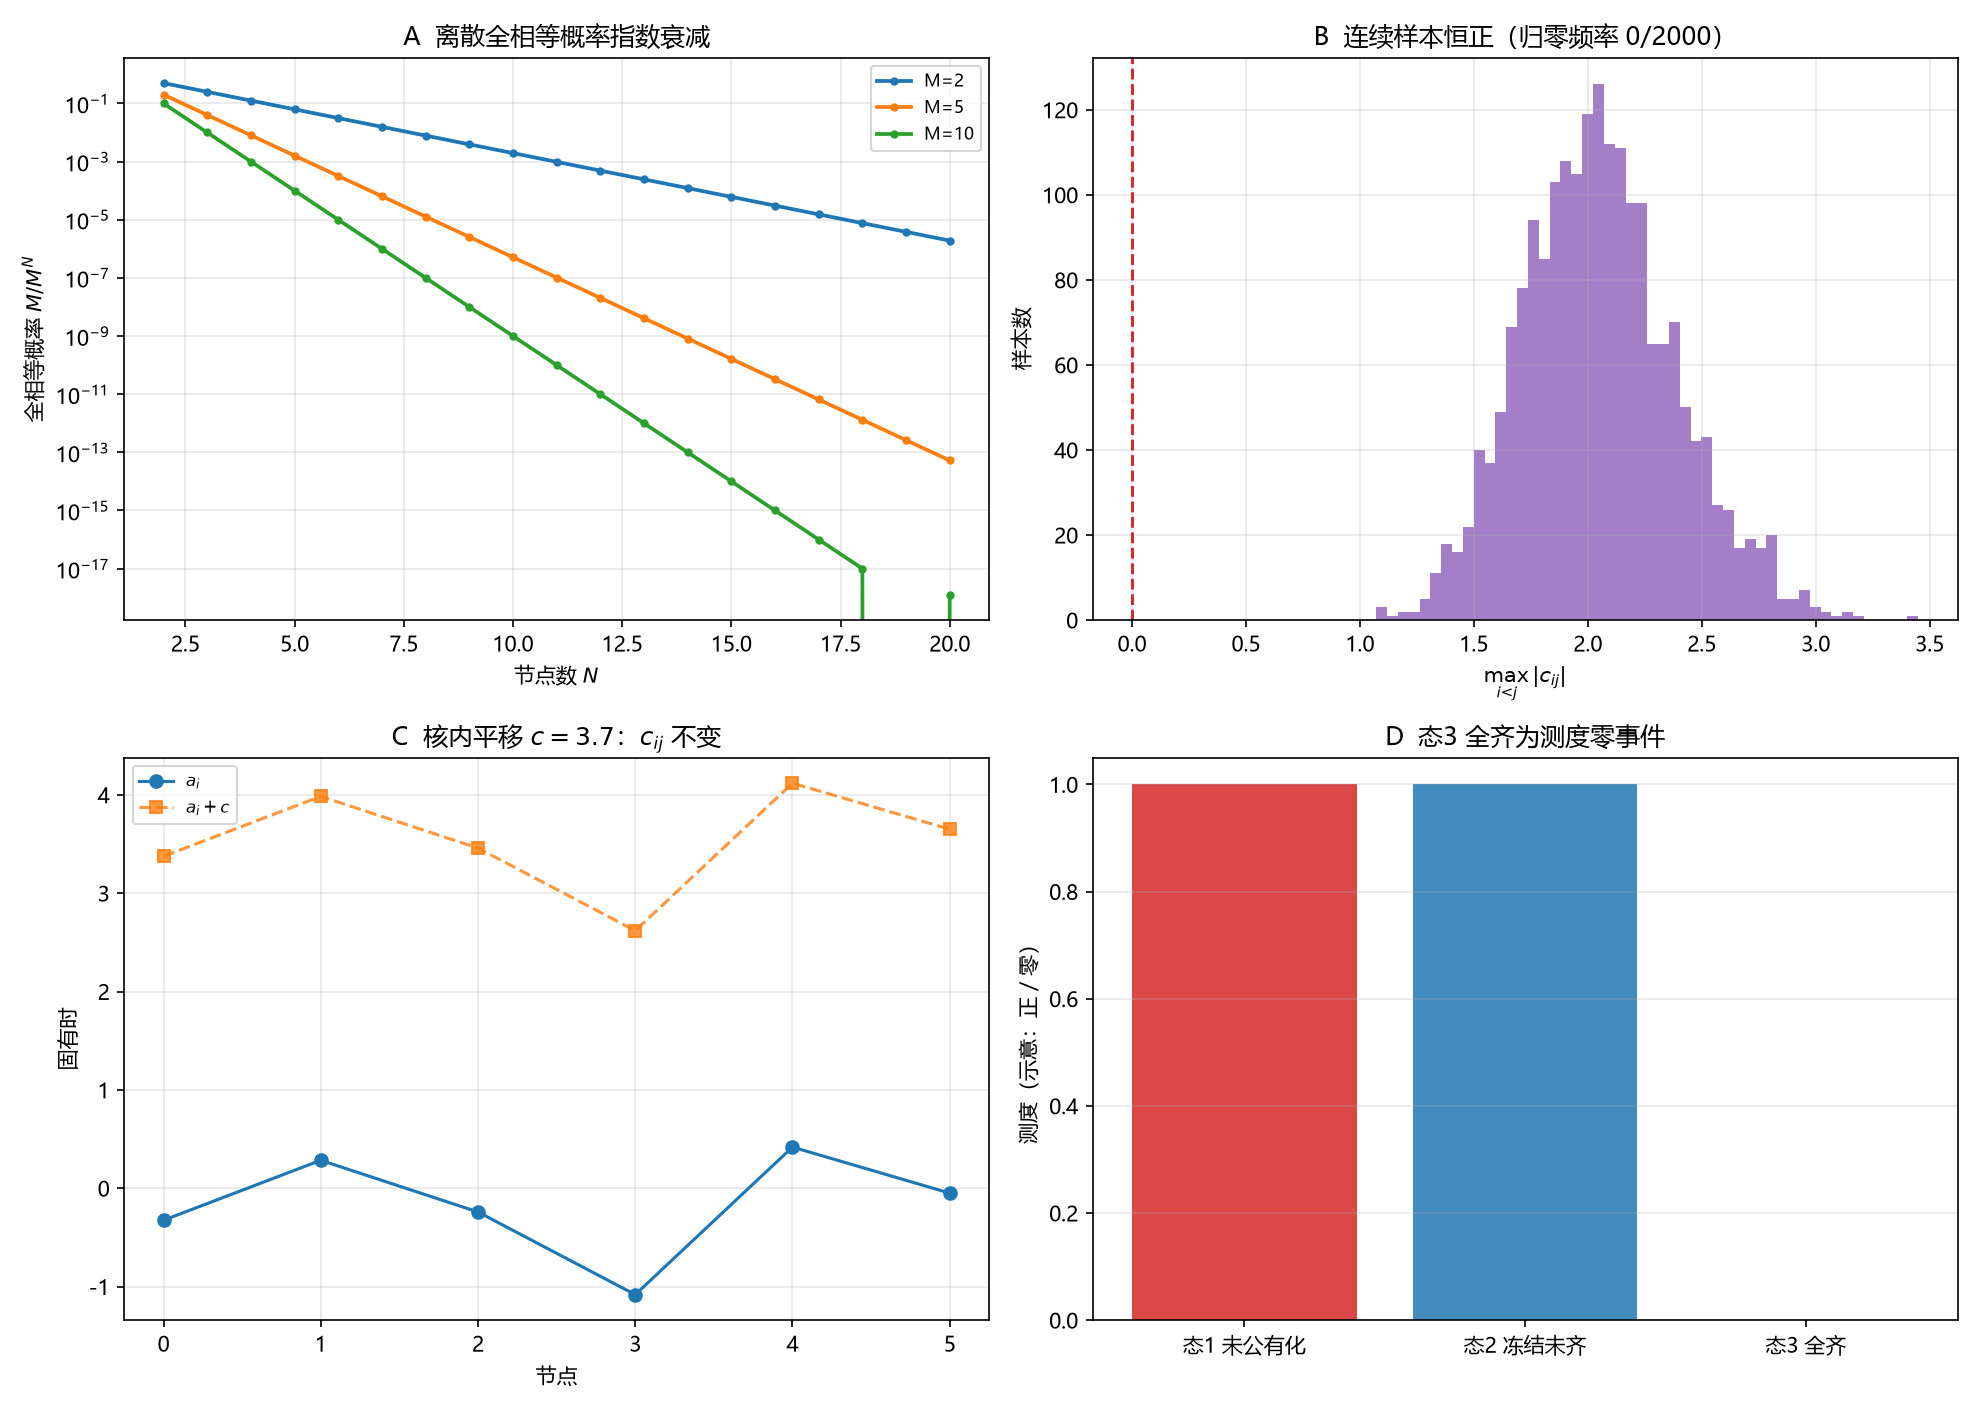

Values plotted in this chart, from the file beside it:
kind, x, y, y_ref, extra
discrete, 2, 0.5, 2, nan
discrete, 6, 0.03125, 2, nan
discrete, 10, 0.001953, 2, nan
discrete, 14, 0.0001221, 2, nan
discrete, 18, 7.62939453125e-06, 2, nan
discrete, 2, 0.2, 5, nan
discrete, 6, 0.00032, 5, nan
discrete, 10, 5.12e-07, 5, nan
discrete, 14, 8.192e-10, 5, nan
discrete, 18, 1.31072e-12, 5, nan
discrete, 2, 0.1, 10, nan
discrete, 6, 1e-05, 10, nan
discrete, 10, 1e-09, 10, nan
discrete, 14, 1e-13, 10, nan
discrete, 18, 1e-17, 10, nan
continuous, 0.5, 1.072, 0, nan
sample, 0, 1.969, nan, nan
sample, 1, 2.102, nan, nan
sample, 2, 1.667, nan, nan
sample, 3, 2.661, nan, nan
sample, 4, 2.18, nan, nan
sample, 5, 1.569, nan, nan
gauge, 3.7, 4.440892098500626e-16, nan, nan
states, 1, 0.0, 1.0, nan
states, 2, 1.0, 1.0, nan
states, 3, 0.0, 0.0, nan
